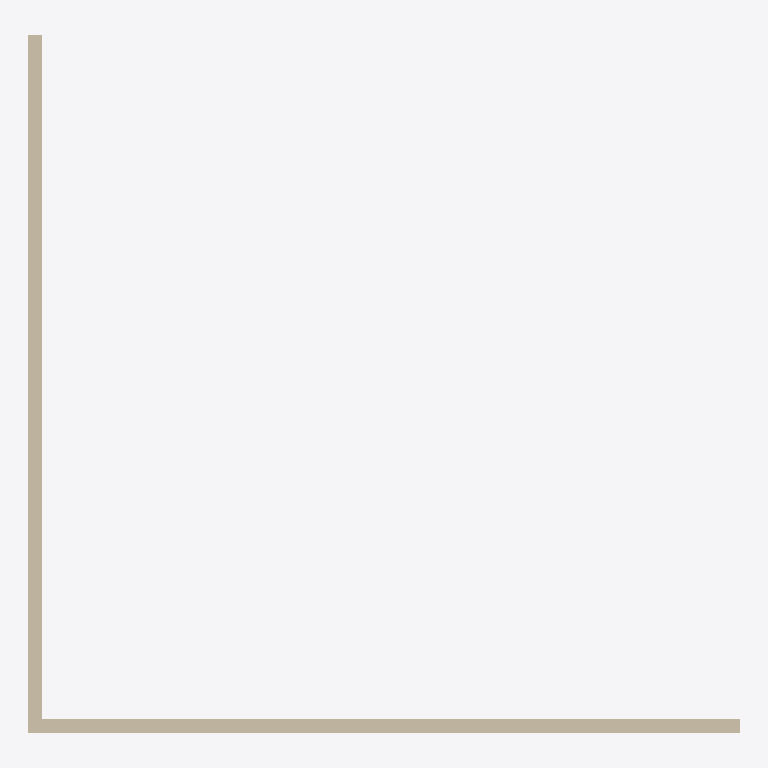
Plan cut of the same IFC building model at storey 'N00' (level 0.00 m, cut at 1.40 m), seen from above with north up, elements coloured by IFC class: 2 walls (beige). Cut surfaces are drawn darker.
Extent 10.2 m × 10.0 m × 3.0 m (x, y, z). Storeys (1): N00 at 0.00 m. Elements (2): 2 IfcWall.

HEADER;
FILE_DESCRIPTION(('ViewDefinition [CoordinationView]'),'2;1');
FILE_NAME('','2026-10-06T00:23:28',(''),(''),'IfcOpenShell 0.9.0alpha0-8c614fa','IfcOpenShell 0.9.0alpha0-8c614fa','');
FILE_SCHEMA(('IFC4'));
ENDSEC;
DATA;
#1=IFCPROJECT('3xQCox4oX5O88kyPotUiGf',$,'Map conversion',$,$,$,$,(#8),#3);
#10=IFCSITE('06hsadAwbB1vbIwPY7NA6r',$,'Site',$,$,#20,$,$,$,$,$,$,$,$);
#11=IFCBUILDING('3s4KTd_ln7YgG948aNeYfh',$,'Bâtiment',$,$,#25,$,$,$,$,$,$);
#12=IFCBUILDINGSTOREY('1yiT0_cjbAmO8Vh7sgtQDh',$,'N00',$,$,#30,$,$,$,$);
#31=IFCWALL('3rwdUttr19TvuYI7M0IRiP',$,'Mur 1',$,$,#37,#48,$,$);
#52=IFCWALL('015KFhwCvBNAXfYKKkt3LN',$,'Mur 2',$,$,#57,#68,$,$);
ENDSEC;
